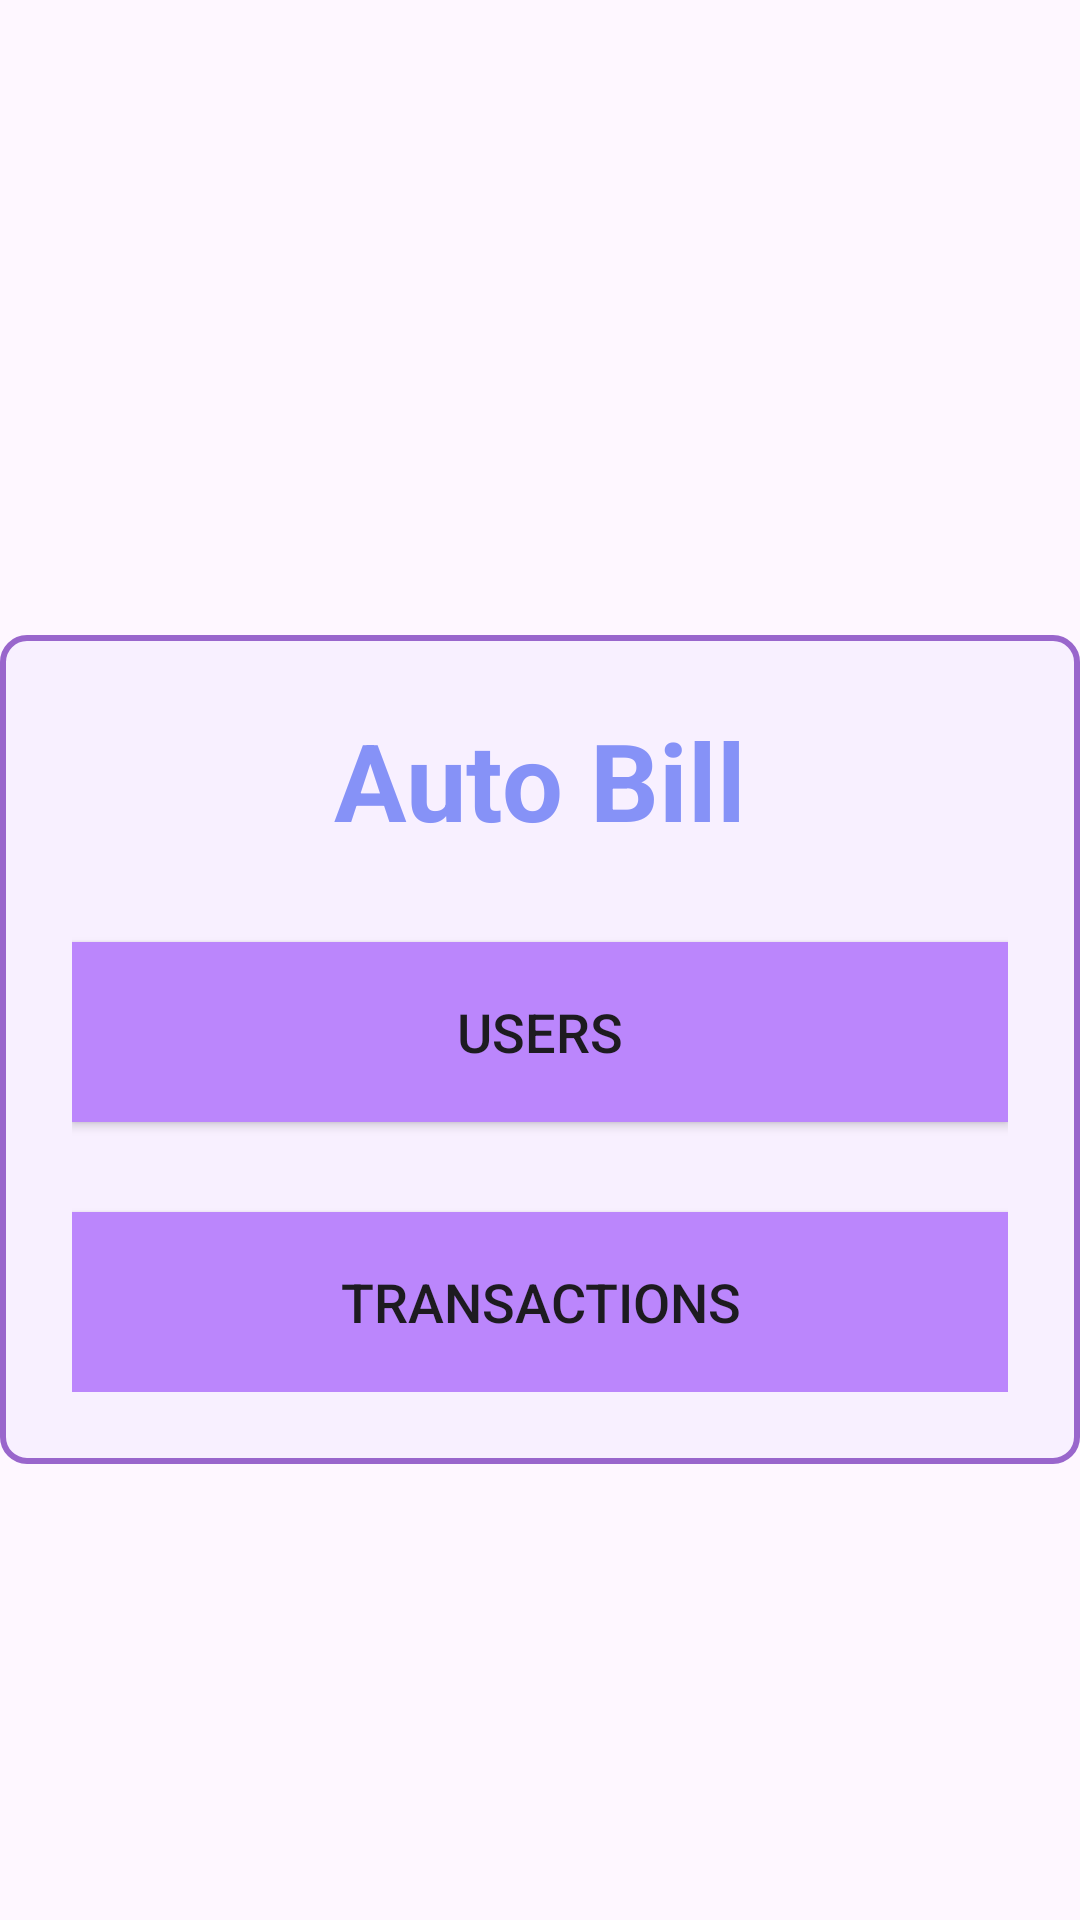

This screen was rendered from an Android layout file. Write that file and the resources it references.
<!-- AndroidManifest.xml: application theme Theme.IOTProjectMyVersion -->
<!-- res/layout/activity_main.xml -->
<?xml version="1.0" encoding="utf-8"?>
<LinearLayout xmlns:android="http://schemas.android.com/apk/res/android"
    xmlns:app="http://schemas.android.com/apk/res-auto"
    xmlns:tools="http://schemas.android.com/tools"
    android:id="@+id/main"
    android:layout_width="match_parent"
    android:layout_height="match_parent"
    android:background="@drawable/pagebkg"
    android:gravity="center"
    android:orientation="vertical"
    tools:context=".MainActivity">

    <androidx.cardview.widget.CardView
        android:layout_width="match_parent"
        android:layout_height="wrap_content"
        android:layout_margin="30dp"
        app:cardCornerRadius="30dp"
        app:cardElevation="20dp" />

    <LinearLayout
        android:layout_width="match_parent"
        android:layout_height="wrap_content"
        android:layout_gravity="center_horizontal"
        android:background="@drawable/lavender_border"
        android:orientation="vertical"
        android:padding="24dp">

        <TextView
            android:id="@+id/textView"
            android:layout_width="match_parent"
            android:layout_height="wrap_content"
            android:text="Auto Bill"
            android:textAlignment="center"
            android:textColor="@color/lavender"
            android:textSize="36sp"
            android:textStyle="bold"
            app:layout_constraintBottom_toBottomOf="parent"
            app:layout_constraintEnd_toEndOf="parent"
            app:layout_constraintStart_toStartOf="parent"
            app:layout_constraintTop_toTopOf="parent" />

        <Button
            android:id="@+id/users_button"
            android:layout_width="match_parent"
            android:layout_height="60dp"
            android:layout_marginTop="30dp"
            android:background="@color/purple_200"
            android:text="Users"
            android:textSize="18dp"
            app:cornerRadius="20dp" />

        <Button
            android:id="@+id/transactions_button"
            android:layout_width="match_parent"
            android:layout_height="60dp"
            android:layout_marginTop="30dp"
            android:background="@color/purple_200"
            android:text="Transactions"
            android:textSize="18dp"
            app:cornerRadius="20dp" />

    </LinearLayout>

</LinearLayout>
<!-- resources referenced by this layout -->
<resources>
  <color name="lavender">#8692F7</color>
  <color name="purple_200">#FFBB86FC</color>
  <!-- drawable lavender_border (drawable) -->
  <?xml version="1.0" encoding="utf-8"?>
  <shape xmlns:android="http://schemas.android.com/apk/res/android"
      android:shape="rectangle">
  
      
      <solid android:color="#F8F0FF" />
  
      
      <stroke
          android:width="2dp"
          android:color="#9966CC" />
  
      
      <corners android:radius="8dp" />
  
      
      <padding
          android:left="8dp"
          android:top="8dp"
          android:right="8dp"
          android:bottom="8dp" />
  
  </shape>
  <style name="Theme.IOTProjectMyVersion" parent="Base.Theme.IOTProjectMyVersion" />
  <style name="Base.Theme.IOTProjectMyVersion" parent="Theme.Material3.DayNight.NoActionBar">
          
          <item name="shapeAppearanceSmallComponent">@style/ShapeAppearance.MyRoundedButton</item>
      </style>
  <style name="ShapeAppearance.MyRoundedButton" parent="ShapeAppearance.Material3.Corner.None">
          <item name="cornerSize">20dp</item>
      </style>
</resources>
